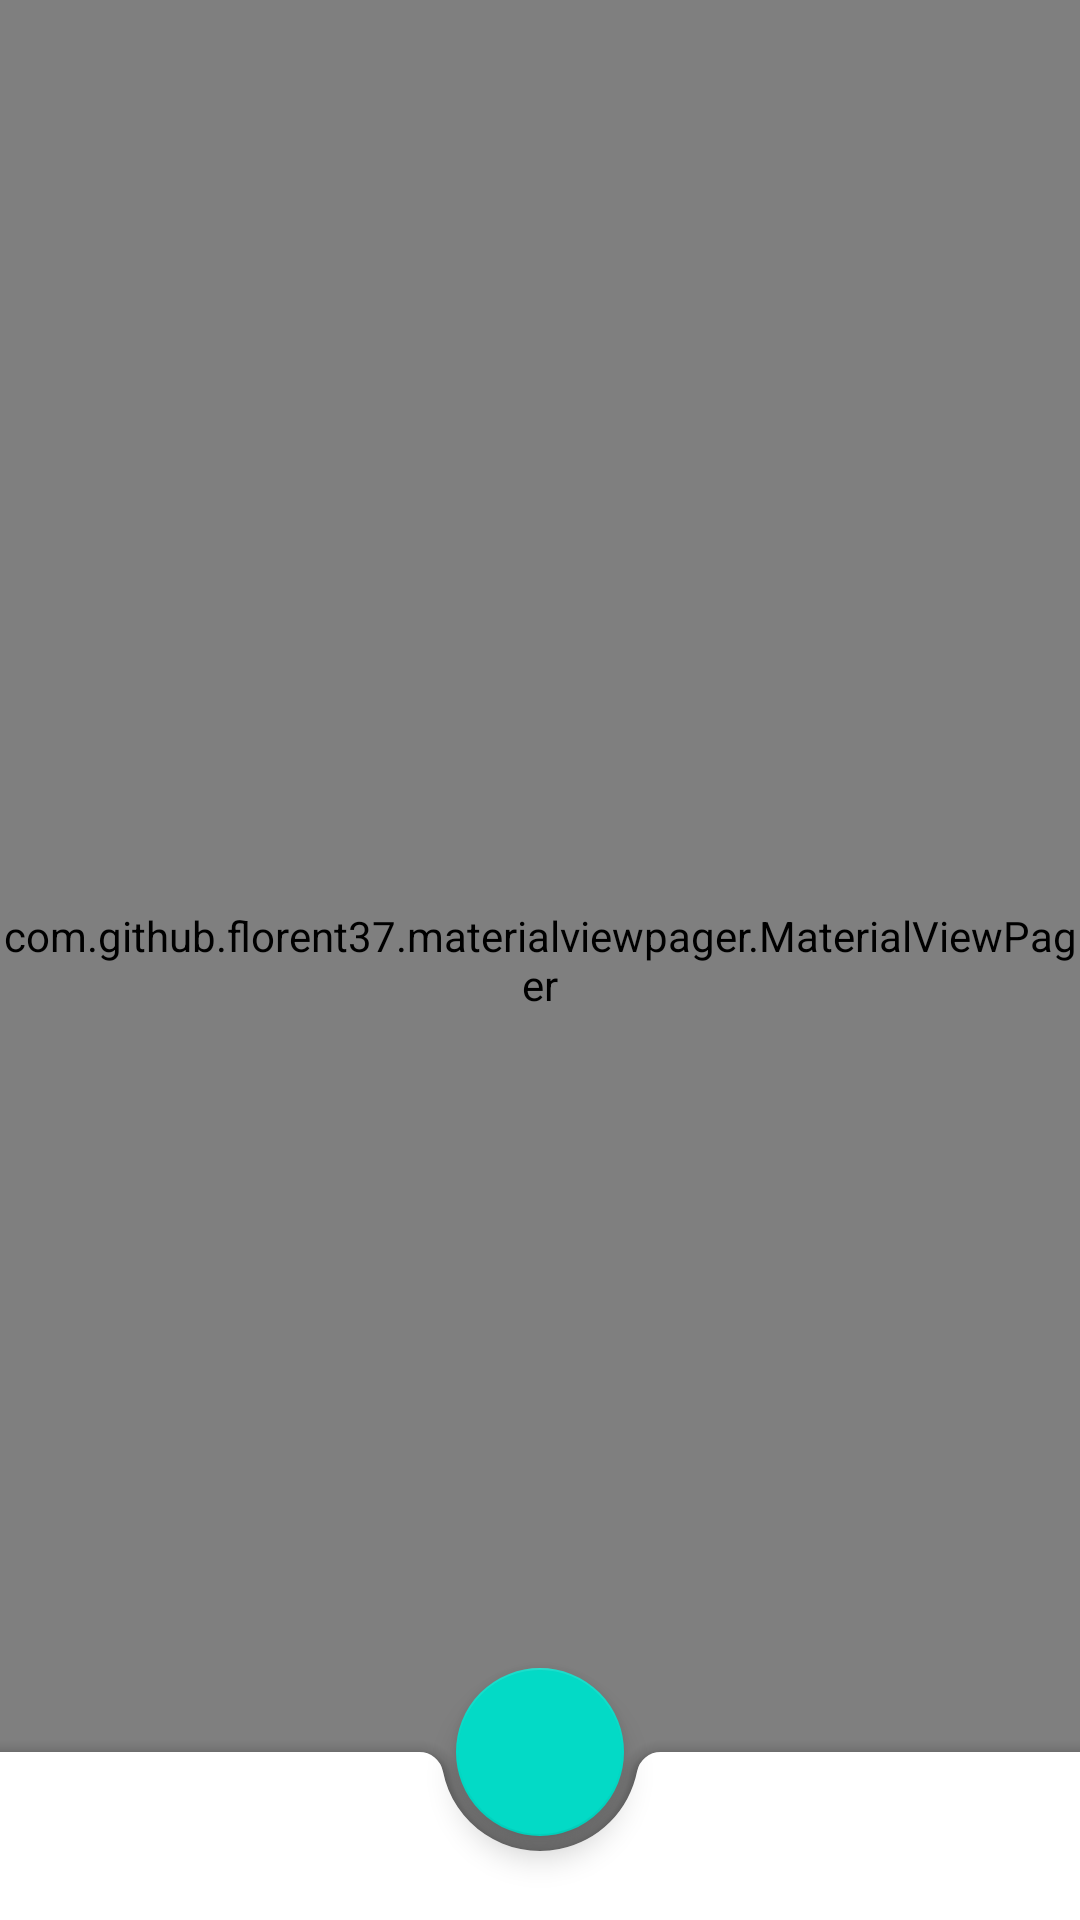

The Android layout XML behind this screen, and the referenced resources:
<!-- AndroidManifest.xml: application theme AppTheme -->
<!-- res/layout/activity_main.xml -->
<androidx.coordinatorlayout.widget.CoordinatorLayout
    xmlns:android="http://schemas.android.com/apk/res/android"
    xmlns:app="http://schemas.android.com/apk/res-auto"
    android:layout_width="match_parent"
    android:layout_height="match_parent">

    



    <com.google.android.material.floatingactionbutton.FloatingActionButton
        android:id="@+id/fab"
        android:layout_width="wrap_content"
        android:layout_height="wrap_content"
        app:layout_anchor="@id/bar"/>

    <com.github.florent37.materialviewpager.MaterialViewPager
        android:id="@+id/materialViewPager"
        android:layout_width="match_parent"
        android:layout_height="match_parent"
        app:viewpager_logo="@layout/header_logo"
        app:viewpager_logoMarginTop="80dp"
        app:viewpager_color="@color/colorPrimary"
        app:viewpager_headerHeight="200dp"
        app:viewpager_headerAlpha="0.7"
        app:viewpager_hideLogoWithFade="false"
        app:viewpager_hideToolbarAndTitle="false"
        app:viewpager_enableToolbarElevation="true"
        app:viewpager_parallaxHeaderFactor="1.5"
        app:viewpager_displayToolbarWhenSwipe="true"
        app:viewpager_transparentToolbar="true"
        app:viewpager_animatedHeaderImage="true"
        app:viewpager_disableToolbar="true"
        app:viewpager_pagerTitleStrip="@layout/my_pagertitlestrip"

        />
    <com.google.android.material.bottomappbar.BottomAppBar
        android:id="@+id/bar"
        android:layout_width="match_parent"
        android:layout_height="wrap_content"
        android:layout_gravity="bottom"
        app:navigationIcon="@drawable/ic_menu"
        />

</androidx.coordinatorlayout.widget.CoordinatorLayout>
<!-- res/layout/header_logo.xml (included above) -->
<?xml version="1.0" encoding="utf-8"?>
<TextView xmlns:android="http://schemas.android.com/apk/res/android"
    android:id="@+id/logo_white"
    android:layout_width="wrap_content"
    android:layout_height="32dp"
    android:text="Material is Good"
    android:textSize="30sp"
    android:textColor="@android:color/white"/>
<!-- res/layout/my_pagertitlestrip.xml (included above) -->
<?xml version="1.0" encoding="utf-8"?>
<com.astuetz.PagerSlidingTabStrip xmlns:android="http://schemas.android.com/apk/res/android"
    xmlns:app="http://schemas.android.com/apk/res-auto"
    xmlns:tools="http://schemas.android.com/tools"
    android:id="@id/materialviewpager_pagerTitleStrip"
    android:layout_width="match_parent"
    android:layout_height="match_parent"
    app:pstsPaddingMiddle="true"
    app:pstsDividerPadding="20dp"
    app:pstsIndicatorColor="#FFF"
    app:pstsIndicatorHeight="2dp"
    app:pstsShouldExpand="true"
    app:pstsTabPaddingLeftRight="10dp"
    app:pstsTabTextAllCaps="true"
    tools:background="#A333" />
<!-- resources referenced by this layout -->
<resources>
  <color name="colorPrimary">#29B6F6</color>
  <style name="AppTheme" parent="Theme.MaterialComponents.Light">
          
          <item name="colorPrimary">@color/colorPrimary</item>
          <item name="colorPrimaryDark">@color/colorPrimaryDark</item>
          <item name="colorAccent">@color/accent_color</item>
  
          <item name="android:textColorPrimary">@android:color/white</item>
          <item name="drawerArrowStyle">@style/DrawerArrowStyle</item>
          <item name="android:windowTranslucentStatus" tools:targetApi="21">true</item>
  
          <item name="android:windowContentOverlay">@null</item>
          <item name="windowActionBar">false</item>
          <item name="windowNoTitle">true</item>
  
          
          <item name="colorControlNormal">@android:color/white</item>
          <item name="actionBarTheme">@style/AppTheme.ActionBarTheme</item>
  
          <item name="android:navigationBarColor" tools:targetApi="21">@color/navigationBarColor</item>
          <item name="android:windowDrawsSystemBarBackgrounds" tools:targetApi="21">true</item>
      </style>
  <color name="colorPrimaryDark">#2196F3</color>
  <style name="DrawerArrowStyle" parent="Widget.AppCompat.DrawerArrowToggle">
          <item name="spinBars">true</item>
          <item name="color">@color/drawerArrowColor</item>
      </style>
  <style name="AppTheme.ActionBarTheme" parent="@style/ThemeOverlay.AppCompat.ActionBar">
          
          <item name="colorControlNormal">@android:color/white</item>
      </style>
</resources>
